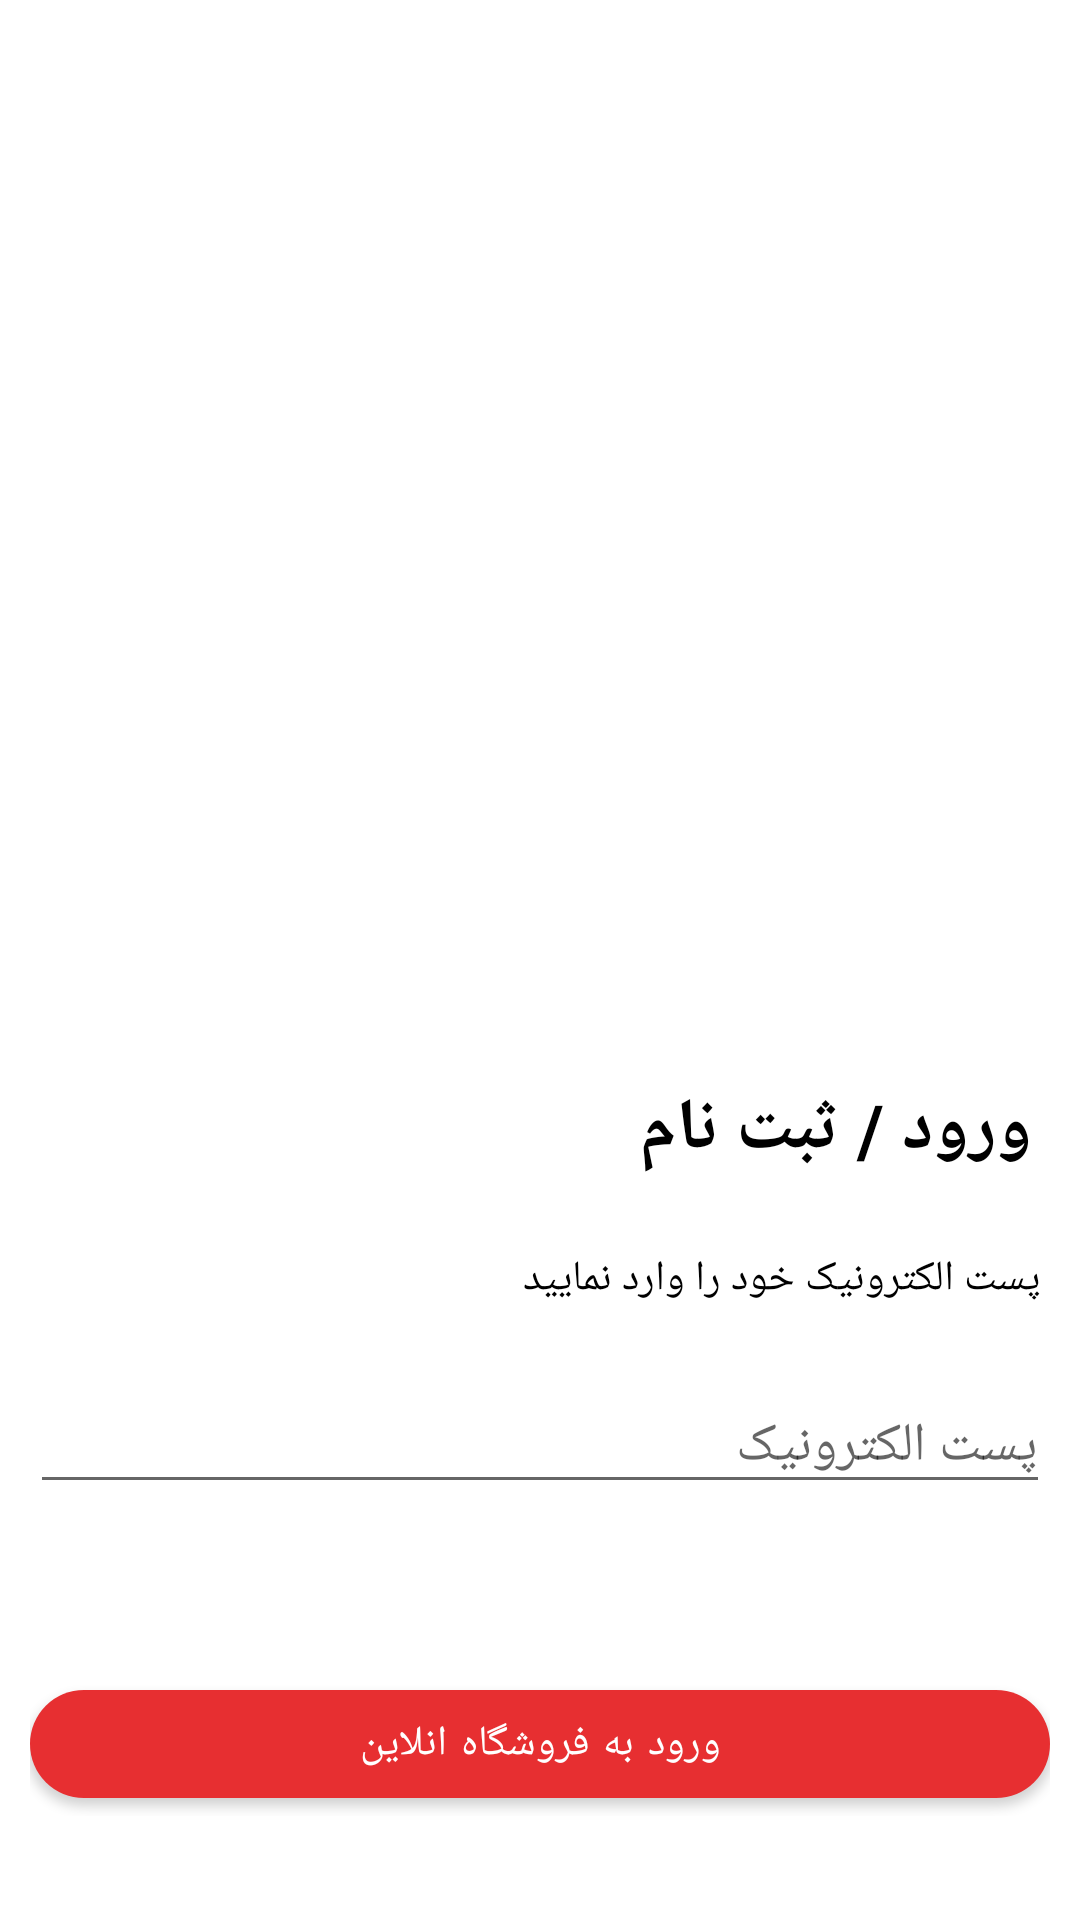

Android layout source for this screen:
<!-- AndroidManifest.xml: application theme Theme.OnlineMarket -->
<!-- res/layout/fragment_sign_up.xml -->
<?xml version="1.0" encoding="utf-8"?>
<layout xmlns:android="http://schemas.android.com/apk/res/android"
    xmlns:app="http://schemas.android.com/apk/res-auto">

    <data>

    </data>

    <LinearLayout
        android:layout_width="match_parent"
        android:layout_height="match_parent"
        android:orientation="vertical">

        <ScrollView
            android:layout_width="match_parent"
            android:layout_height="match_parent">

            <RelativeLayout
                android:layout_width="match_parent"
                android:layout_height="wrap_content"
                android:layout_margin="10dp">

                <com.google.android.material.imageview.ShapeableImageView
                    android:id="@+id/online_market_logo"
                    android:layout_width="500dp"
                    android:layout_height="250dp"
                    android:layout_centerHorizontal="true"
                    android:layout_marginStart="50dp"
                    android:layout_marginLeft="50dp"
                    android:layout_marginTop="50dp"
                    android:layout_marginEnd="50dp"
                    android:layout_marginRight="50dp"
                    android:layout_marginBottom="50dp"
                    app:srcCompat="@drawable/online_market_icon" />


                <com.google.android.material.textview.MaterialTextView
                    android:id="@+id/text_view_login_sign_up"
                    android:layout_width="match_parent"
                    android:layout_height="wrap_content"
                    android:layout_below="@+id/online_market_logo"
                    android:text=" ورود / ثبت نام "
                    android:textColor="@color/black"
                    android:textSize="24dp"
                    android:textStyle="bold" />

                <com.google.android.material.textview.MaterialTextView
                    android:id="@+id/text_view_enter_email"
                    android:layout_width="match_parent"
                    android:layout_height="wrap_content"
                    android:layout_below="@+id/text_view_login_sign_up"
                    android:layout_marginTop="24dp"
                    android:layout_marginBottom="24dp"
                    android:fontFamily="@font/iran_yekan"
                    android:text=" پست الکترونیک خود را وارد نمایید"
                    android:textColor="@color/black"
                    android:textSize="14sp"

                    />

                <com.google.android.material.textfield.TextInputEditText
                    android:id="@+id/text_input_edit_text_user_email"
                    android:layout_width="match_parent"
                    android:layout_height="match_parent"
                    android:layout_below="@+id/text_view_enter_email"
                    android:layout_gravity="center"
                    android:fontFamily="@font/iran_yekan"
                    android:hint="پست الکترونیک"
                    android:inputType="textEmailAddress"
                    android:outlineAmbientShadowColor="@color/colorPrimary"
                    android:textColor="@color/black"
                    app:boxBackgroundColor="@color/gray_bd"
                    app:boxCornerRadiusBottomEnd="4dp" />

                <com.google.android.material.button.MaterialButton
                    android:id="@+id/button_enter_online_market"
                    android:layout_width="match_parent"
                    android:layout_height="wrap_content"
                    android:layout_below="@id/text_input_edit_text_user_email"
                    android:layout_alignParentRight="true"
                    android:layout_alignParentBottom="true"
                    android:layout_marginTop="40dp"
                    android:text="ورود به فروشگاه انلاین"
                    app:cornerRadius="32dp" />

                <LinearLayout
                    android:layout_width="match_parent"
                    android:layout_height="wrap_content"
                    android:orientation="vertical"
                    android:layout_marginTop="16dp"
                    android:layout_alignParentBottom="true"
                    android:id="@+id/layout_show_email_cant_empty_snack_bar"
                    android:layout_below="@+id/button_enter_online_market" />

            </RelativeLayout>
        </ScrollView>

    </LinearLayout>
</layout>
<!-- resources referenced by this layout -->
<resources>
  <color name="black">#FF000000</color>
  <color name="colorPrimary">#e72f31</color>
  <color name="gray_bd">#fefefd</color>
  <style name="Theme.OnlineMarket" parent="Theme.MaterialComponents.Light.NoActionBar">
          
          
  
          <item name="colorPrimary">@color/colorPrimary</item>
          <item name="colorPrimaryDark">@color/colorPrimaryDark</item>
          <item name="colorAccent">@color/teal_200</item>
  
          <item name="colorPrimaryVariant">@color/colorPrimaryDark</item>
          <item name="colorOnPrimary">@color/white_ff</item>
          
          <item name="colorSecondary">@color/secondaryColor</item>
          <item name="colorSecondaryVariant">@color/secondaryDarkColor</item>
          <item name="colorOnSecondary">@color/secondaryTextColor</item>
          
          <item name="android:statusBarColor" tools:targetApi="l">?attr/colorPrimaryVariant</item>
          
      </style>
  <color name="colorPrimaryDark">#e72f31</color>
  <color name="teal_200">#FF03DAC5</color>
  <color name="white_ff">#FFFFFFFF</color>
  <color name="secondaryColor">#689F38</color>
  <color name="secondaryDarkColor">#1faa00</color>
  <color name="secondaryTextColor">#000000</color>
</resources>
